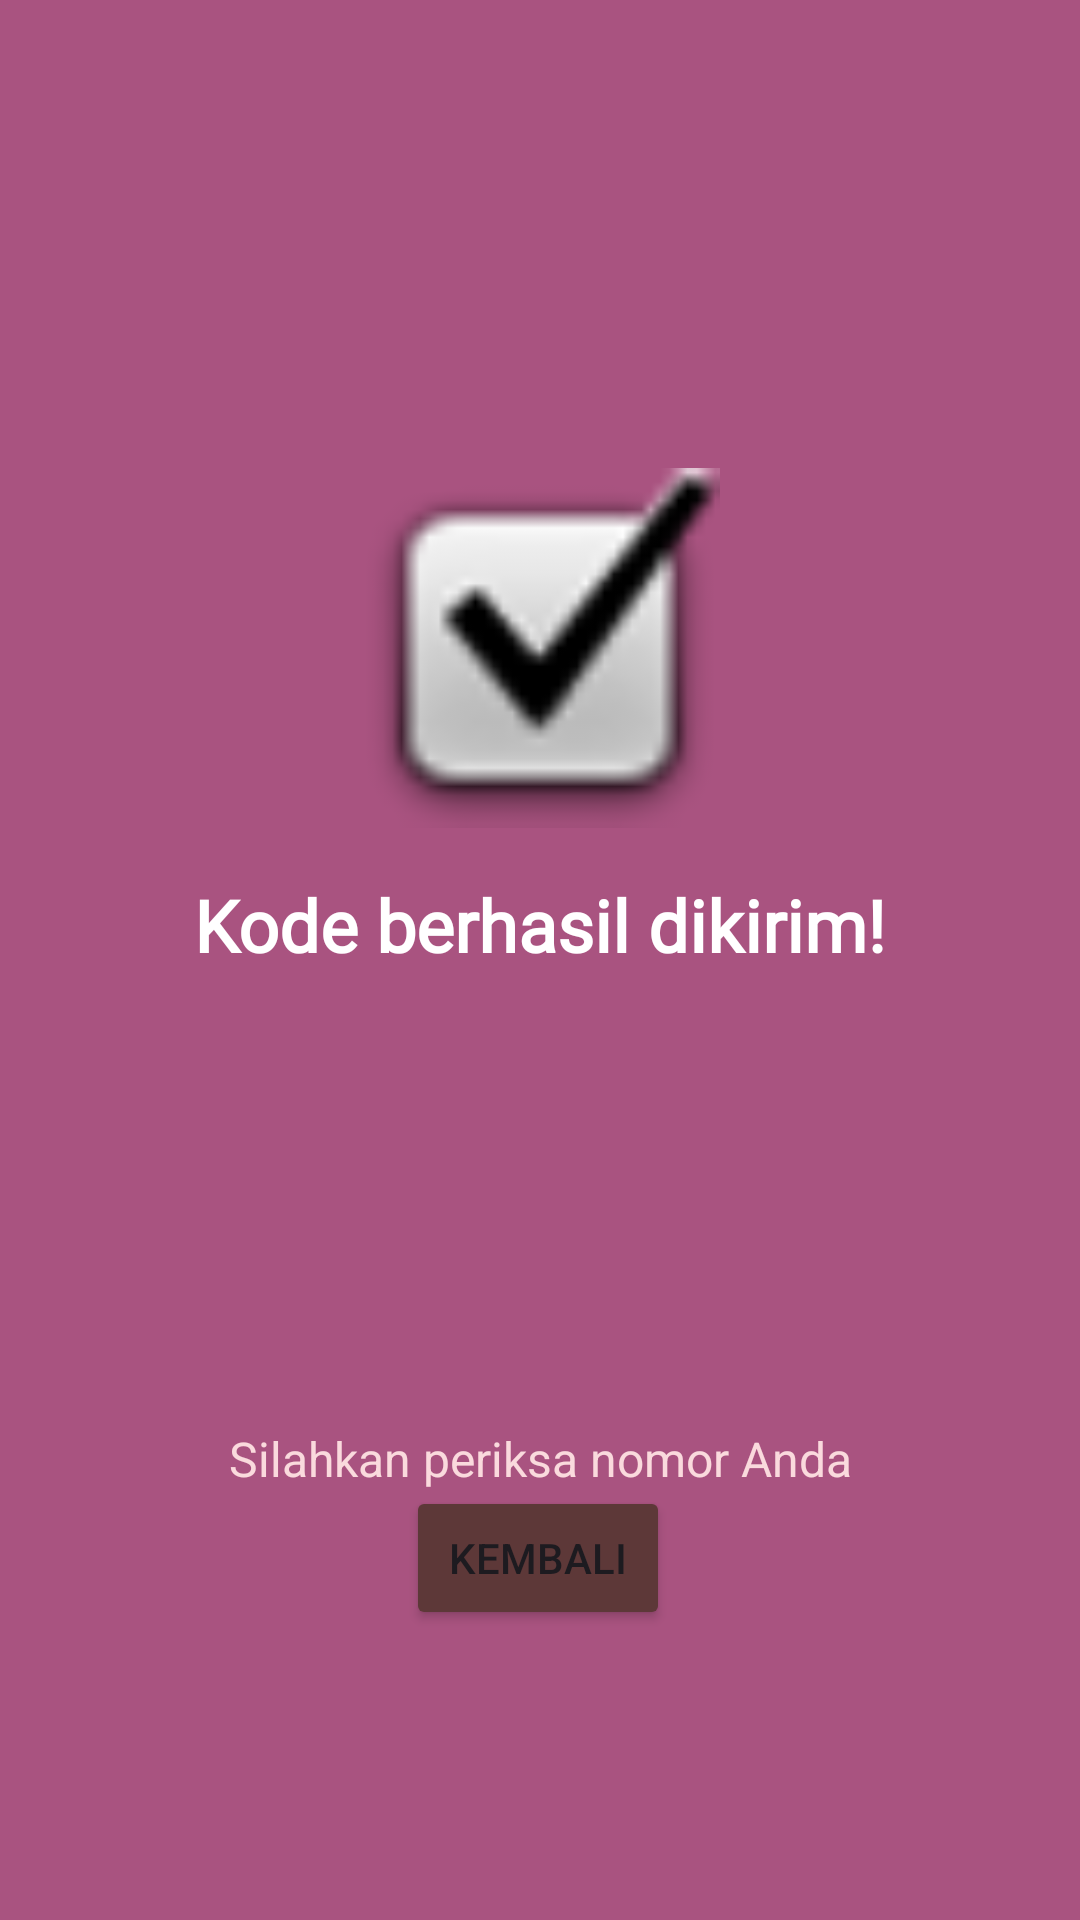

Layout XML and referenced resources for this Android screen:
<!-- AndroidManifest.xml: application theme Theme.SZApps -->
<!-- res/layout/activity_third_result.xml -->
<?xml version="1.0" encoding="utf-8"?>
<androidx.constraintlayout.widget.ConstraintLayout xmlns:android="http://schemas.android.com/apk/res/android"
    xmlns:app="http://schemas.android.com/apk/res-auto"
    android:layout_width="match_parent"
    android:layout_height="match_parent"
    xmlns:tools="http://schemas.android.com/tools"
    android:background="@color/pink_aneh"
    tools:context=".Home.pertemuan_3.ThirdResultActivity">

    
    <ImageView
        android:id="@+id/iconSuccess"
        android:layout_width="120dp"
        android:layout_height="120dp"
        android:src="@android:drawable/checkbox_on_background"
        app:layout_constraintBottom_toBottomOf="parent"
        app:layout_constraintEnd_toEndOf="parent"
        app:layout_constraintStart_toStartOf="parent"
        app:layout_constraintTop_toTopOf="parent"
        app:layout_constraintVertical_bias="0.3" />

    
    <TextView
        android:id="@+id/txtSuccess"
        android:layout_width="wrap_content"
        android:layout_height="wrap_content"
        android:text="Kode berhasil dikirim!"
        android:textSize="24sp"
        android:textStyle="bold"
        android:textColor="#FFFFFF"
        android:fontFamily="@font/josefinsans_variablefont_wght"
        app:layout_constraintTop_toBottomOf="@id/iconSuccess"
        app:layout_constraintStart_toStartOf="parent"
        app:layout_constraintEnd_toEndOf="parent"
        android:layout_marginTop="16dp" />

    
    <TextView
        android:id="@+id/txtDesc"
        android:layout_width="wrap_content"
        android:layout_height="wrap_content"
        android:layout_marginTop="8dp"
        android:text="Silahkan periksa nomor Anda"
        android:textColor="#FADADD"
        android:textSize="16sp"
        app:layout_constraintBottom_toBottomOf="parent"
        app:layout_constraintEnd_toEndOf="parent"
        app:layout_constraintStart_toStartOf="parent"
        app:layout_constraintTop_toBottomOf="@id/txtSuccess" />

    
    <TextView
        android:id="@+id/txtNomor"
        android:layout_width="wrap_content"
        android:layout_height="wrap_content"
        android:text=""
        android:textColor="#FFFFFF"
        android:textStyle="bold"
        android:textSize="18sp"
        app:layout_constraintTop_toBottomOf="@id/txtDesc"
        app:layout_constraintStart_toStartOf="parent"
        app:layout_constraintEnd_toEndOf="parent"
        android:layout_marginTop="12dp" />

    
    <Button
        android:id="@+id/btnKembali"
        android:layout_width="wrap_content"
        android:layout_height="wrap_content"
        android:backgroundTint="@color/coklatt"
        android:text="Kembali"
        app:layout_constraintBottom_toBottomOf="parent"
        app:layout_constraintEnd_toEndOf="parent"
        app:layout_constraintHorizontal_bias="0.498"
        app:layout_constraintStart_toStartOf="parent"
        app:layout_constraintTop_toBottomOf="@+id/iconSuccess"
        app:layout_constraintVertical_bias="0.694" />

</androidx.constraintlayout.widget.ConstraintLayout>
<!-- resources referenced by this layout -->
<resources>
  <color name="coklatt">#5D3838</color>
  <color name="pink_aneh">#A95380</color>
  <style name="Theme.SZApps" parent="Base.Theme.SZApps" />
  <style name="Base.Theme.SZApps" parent="Theme.Material3.DayNight.NoActionBar">
          
          
      </style>
</resources>
